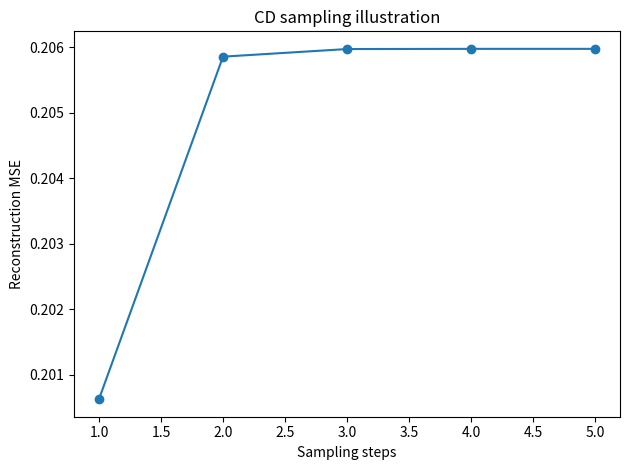

Source code (Python):
import numpy as np
import matplotlib.pyplot as plt
rng=np.random.default_rng(1);v0=np.array([1.,0.,1.,0.]);W=rng.normal(0,.4,(4,2));vb=np.zeros(4);hb=np.zeros(2)
def sig(x):return 1/(1+np.exp(-x))
v=v0.copy();errors=[]
for k in range(1,6):
 h=sig(v@W+hb);v=sig(h@W.T+vb);err=np.mean((v0-v)**2);errors.append(err);print(f"CD-{k} sample reconstruction MSE={err:.4f}")
plt.plot(range(1,6),errors,marker="o");plt.xlabel("Sampling steps");plt.ylabel("Reconstruction MSE");plt.title("CD sampling illustration");plt.tight_layout();plt.savefig("cd_errors.png")
